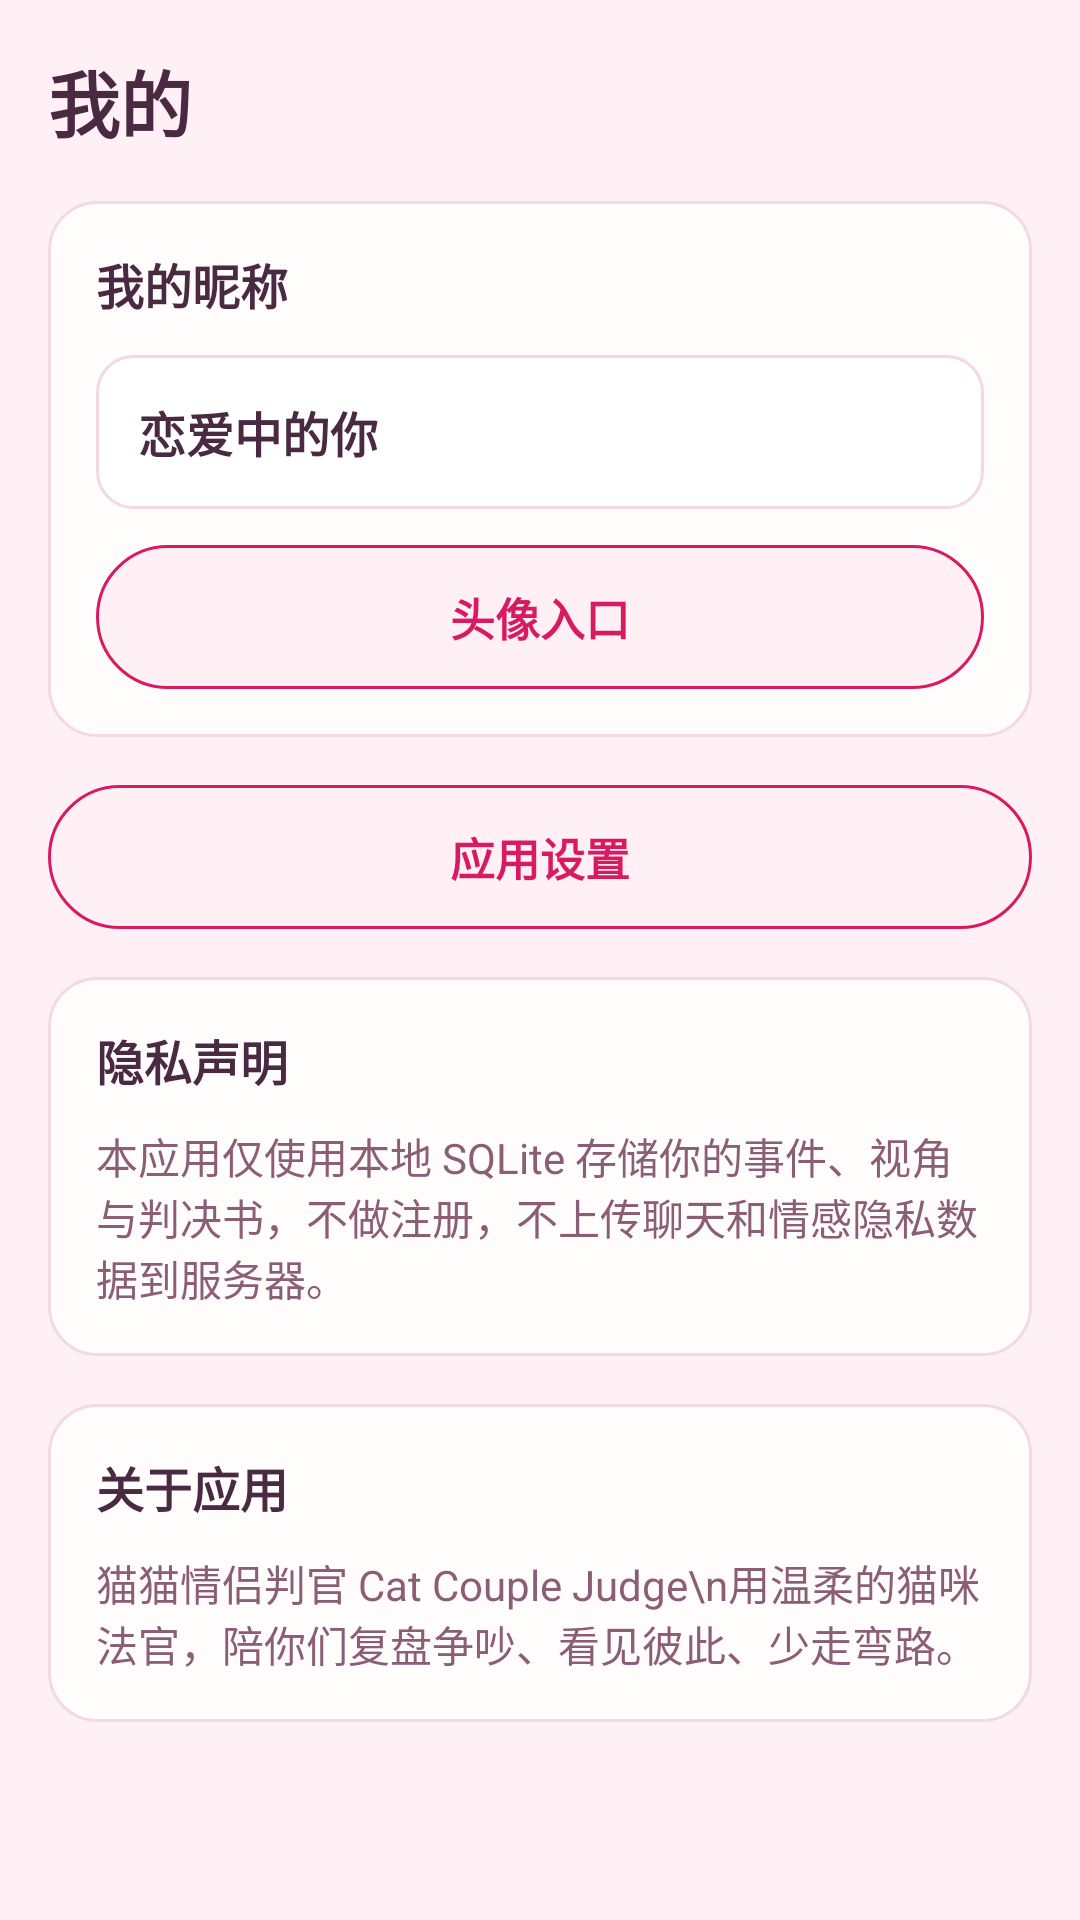

This screen was rendered from an Android layout file. Write that file and the resources it references.
<!-- AndroidManifest.xml: application theme Theme.CatCoupleJudge -->
<!-- res/layout/fragment_profile.xml -->
<?xml version="1.0" encoding="utf-8"?>
<ScrollView xmlns:android="http://schemas.android.com/apk/res/android"
    android:layout_width="match_parent"
    android:layout_height="match_parent">

    <LinearLayout
        android:layout_width="match_parent"
        android:layout_height="wrap_content"
        android:orientation="vertical"
        android:padding="16dp">

        <TextView
            android:layout_width="wrap_content"
            android:layout_height="wrap_content"
            android:text="我的"
            android:textColor="@color/text_primary"
            android:textSize="24sp"
            android:textStyle="bold" />

        <LinearLayout
            android:id="@+id/cardProfile"
            android:layout_width="match_parent"
            android:layout_height="wrap_content"
            android:layout_marginTop="16dp"
            android:background="@drawable/bg_card"
            android:orientation="vertical"
            android:padding="16dp">

            <TextView
                android:layout_width="wrap_content"
                android:layout_height="wrap_content"
                android:text="我的昵称"
                android:textColor="@color/text_primary"
                android:textSize="16sp"
                android:textStyle="bold" />

            <TextView
                android:id="@+id/tvNickname"
                android:layout_width="match_parent"
                android:layout_height="wrap_content"
                android:layout_marginTop="12dp"
                android:background="@drawable/bg_input"
                android:padding="14dp"
                android:text="恋爱中的你"
                android:textColor="@color/text_primary"
                android:textSize="16sp"
                android:textStyle="bold" />

            <Button
                android:id="@+id/btnAvatar"
                style="@style/Widget.CatCoupleJudge.Button.Secondary"
                android:layout_width="match_parent"
                android:layout_height="wrap_content"
                android:layout_marginTop="12dp"
                android:text="头像入口" />
        </LinearLayout>

        <Button
            android:id="@+id/btnSettingsPage"
            style="@style/Widget.CatCoupleJudge.Button.Secondary"
            android:layout_width="match_parent"
            android:layout_height="wrap_content"
            android:layout_marginTop="16dp"
            android:text="应用设置" />

        <LinearLayout
            android:layout_width="match_parent"
            android:layout_height="wrap_content"
            android:layout_marginTop="16dp"
            android:background="@drawable/bg_card"
            android:orientation="vertical"
            android:padding="16dp">

            <TextView
                android:layout_width="wrap_content"
                android:layout_height="wrap_content"
                android:text="隐私声明"
                android:textColor="@color/text_primary"
                android:textSize="16sp"
                android:textStyle="bold" />

            <TextView
                android:layout_width="match_parent"
                android:layout_height="wrap_content"
                android:layout_marginTop="10dp"
                android:text="本应用仅使用本地 SQLite 存储你的事件、视角与判决书，不做注册，不上传聊天和情感隐私数据到服务器。"
                android:textColor="@color/text_secondary"
                android:textSize="14sp" />
        </LinearLayout>

        <LinearLayout
            android:layout_width="match_parent"
            android:layout_height="wrap_content"
            android:layout_marginTop="16dp"
            android:background="@drawable/bg_card"
            android:orientation="vertical"
            android:padding="16dp">

            <TextView
                android:layout_width="wrap_content"
                android:layout_height="wrap_content"
                android:text="关于应用"
                android:textColor="@color/text_primary"
                android:textSize="16sp"
                android:textStyle="bold" />

            <TextView
                android:layout_width="match_parent"
                android:layout_height="wrap_content"
                android:layout_marginTop="10dp"
                android:text="猫猫情侣判官 Cat Couple Judge\n用温柔的猫咪法官，陪你们复盘争吵、看见彼此、少走弯路。"
                android:textColor="@color/text_secondary"
                android:textSize="14sp" />
        </LinearLayout>
    </LinearLayout>
</ScrollView>
<!-- resources referenced by this layout -->
<resources>
  <color name="text_primary">#4A2942</color>
  <color name="text_secondary">#8C5E76</color>
  <!-- drawable bg_card (drawable) -->
  ﻿<shape xmlns:android="http://schemas.android.com/apk/res/android" android:shape="rectangle">
      <solid android:color="@color/card_white" />
      <corners android:radius="16dp" />
      <stroke android:width="1dp" android:color="@color/divider_soft" />
  </shape>
  <!-- drawable bg_input (drawable) -->
  ﻿<shape xmlns:android="http://schemas.android.com/apk/res/android" android:shape="rectangle">
      <solid android:color="@color/white" />
      <corners android:radius="12dp" />
      <stroke android:width="1dp" android:color="@color/divider_soft" />
  </shape>
  <style name="Widget.CatCoupleJudge.Button.Secondary" parent="@style/Widget.CatCoupleJudge.Button.Base">
          <item name="android:background">@drawable/bg_secondary_button</item>
          <item name="android:textColor">@color/button_text_secondary</item>
      </style>
  <style name="Theme.CatCoupleJudge" parent="Theme.Material3.Light.NoActionBar">
          <item name="colorPrimary">@color/pink_primary</item>
          <item name="colorSecondary">@color/pink_secondary</item>
          <item name="android:statusBarColor">@color/pink_surface</item>
          <item name="android:navigationBarColor">@color/white</item>
          <item name="android:windowLightStatusBar" tools:targetApi="m">true</item>
          <item name="android:windowBackground">@color/pink_surface</item>
          <item name="materialButtonStyle">@style/Widget.CatCoupleJudge.Button</item>
          <item name="android:buttonStyle">@style/Widget.CatCoupleJudge.Button.Base</item>
      </style>
  <color name="card_white">#FFFDFC</color>
  <color name="divider_soft">#F4D8E4</color>
  <color name="white">#FFFFFF</color>
  <style name="Widget.CatCoupleJudge.Button.Base" parent="@android:style/Widget.Button">
          <item name="android:textAllCaps">false</item>
          <item name="android:minHeight">48dp</item>
          <item name="android:paddingLeft">16dp</item>
          <item name="android:paddingRight">16dp</item>
          <item name="android:textSize">15sp</item>
          <item name="android:textStyle">bold</item>
          <item name="android:backgroundTint">@null</item>
          <item name="backgroundTint">@null</item>
      </style>
  <!-- drawable bg_secondary_button (drawable) -->
  <shape xmlns:android="http://schemas.android.com/apk/res/android" android:shape="rectangle">
      <solid android:color="@color/pink_surface" />
      <corners android:radius="24dp" />
      <stroke android:width="1dp" android:color="@color/pink_primary" />
  </shape>
  <color name="pink_primary">#D81B60</color>
  <color name="pink_secondary">#FFB6C1</color>
  <color name="pink_surface">#FFF0F5</color>
  <style name="Widget.CatCoupleJudge.Button" parent="Widget.Material3.Button">
          <item name="cornerRadius">24dp</item>
          <item name="android:textAllCaps">false</item>
      </style>
</resources>
